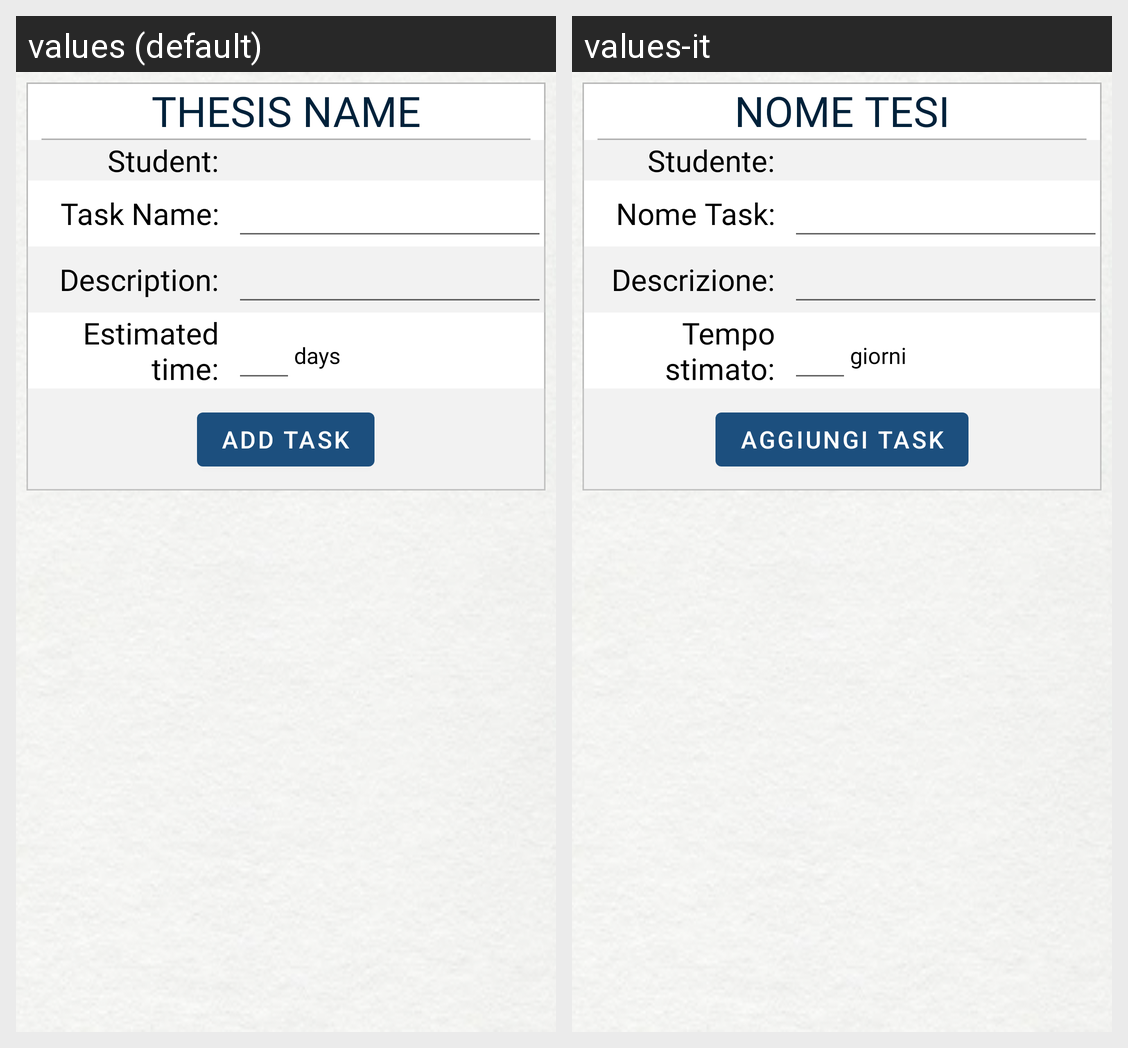

The Android screen above is rendered under two locales of the same app. Produce the string resources it draws, with the default and per-locale values.
Android screen res/layout/fragment_new_task.xml rendered under 2 locales, left to right: values (default), values-it. Device: Nexus 5 (rendered at 1080×1920; each locale shown at half size, 540×960, under a caption strip naming it); theme CustomTheme.
Strings drawn on this screen, with the default value and each locale's value (text and hints the layout hard-codes, and strings that could not be matched under every locale, appear in the picture but are not listed):

thesis_name
  values: Thesis name
  values-it: Nome tesi

student
  values: Student:
  values-it: Studente:

task_name_
  values: Task Name:
  values-it: Nome Task:

description
  values: Description:
  values-it: Descrizione:

estimated_time
  values: Estimated time:
  values-it: Tempo stimato:

days
  values: days
  values-it: giorni

add_task
  values: ADD TASK
  values-it: AGGIUNGI TASK
